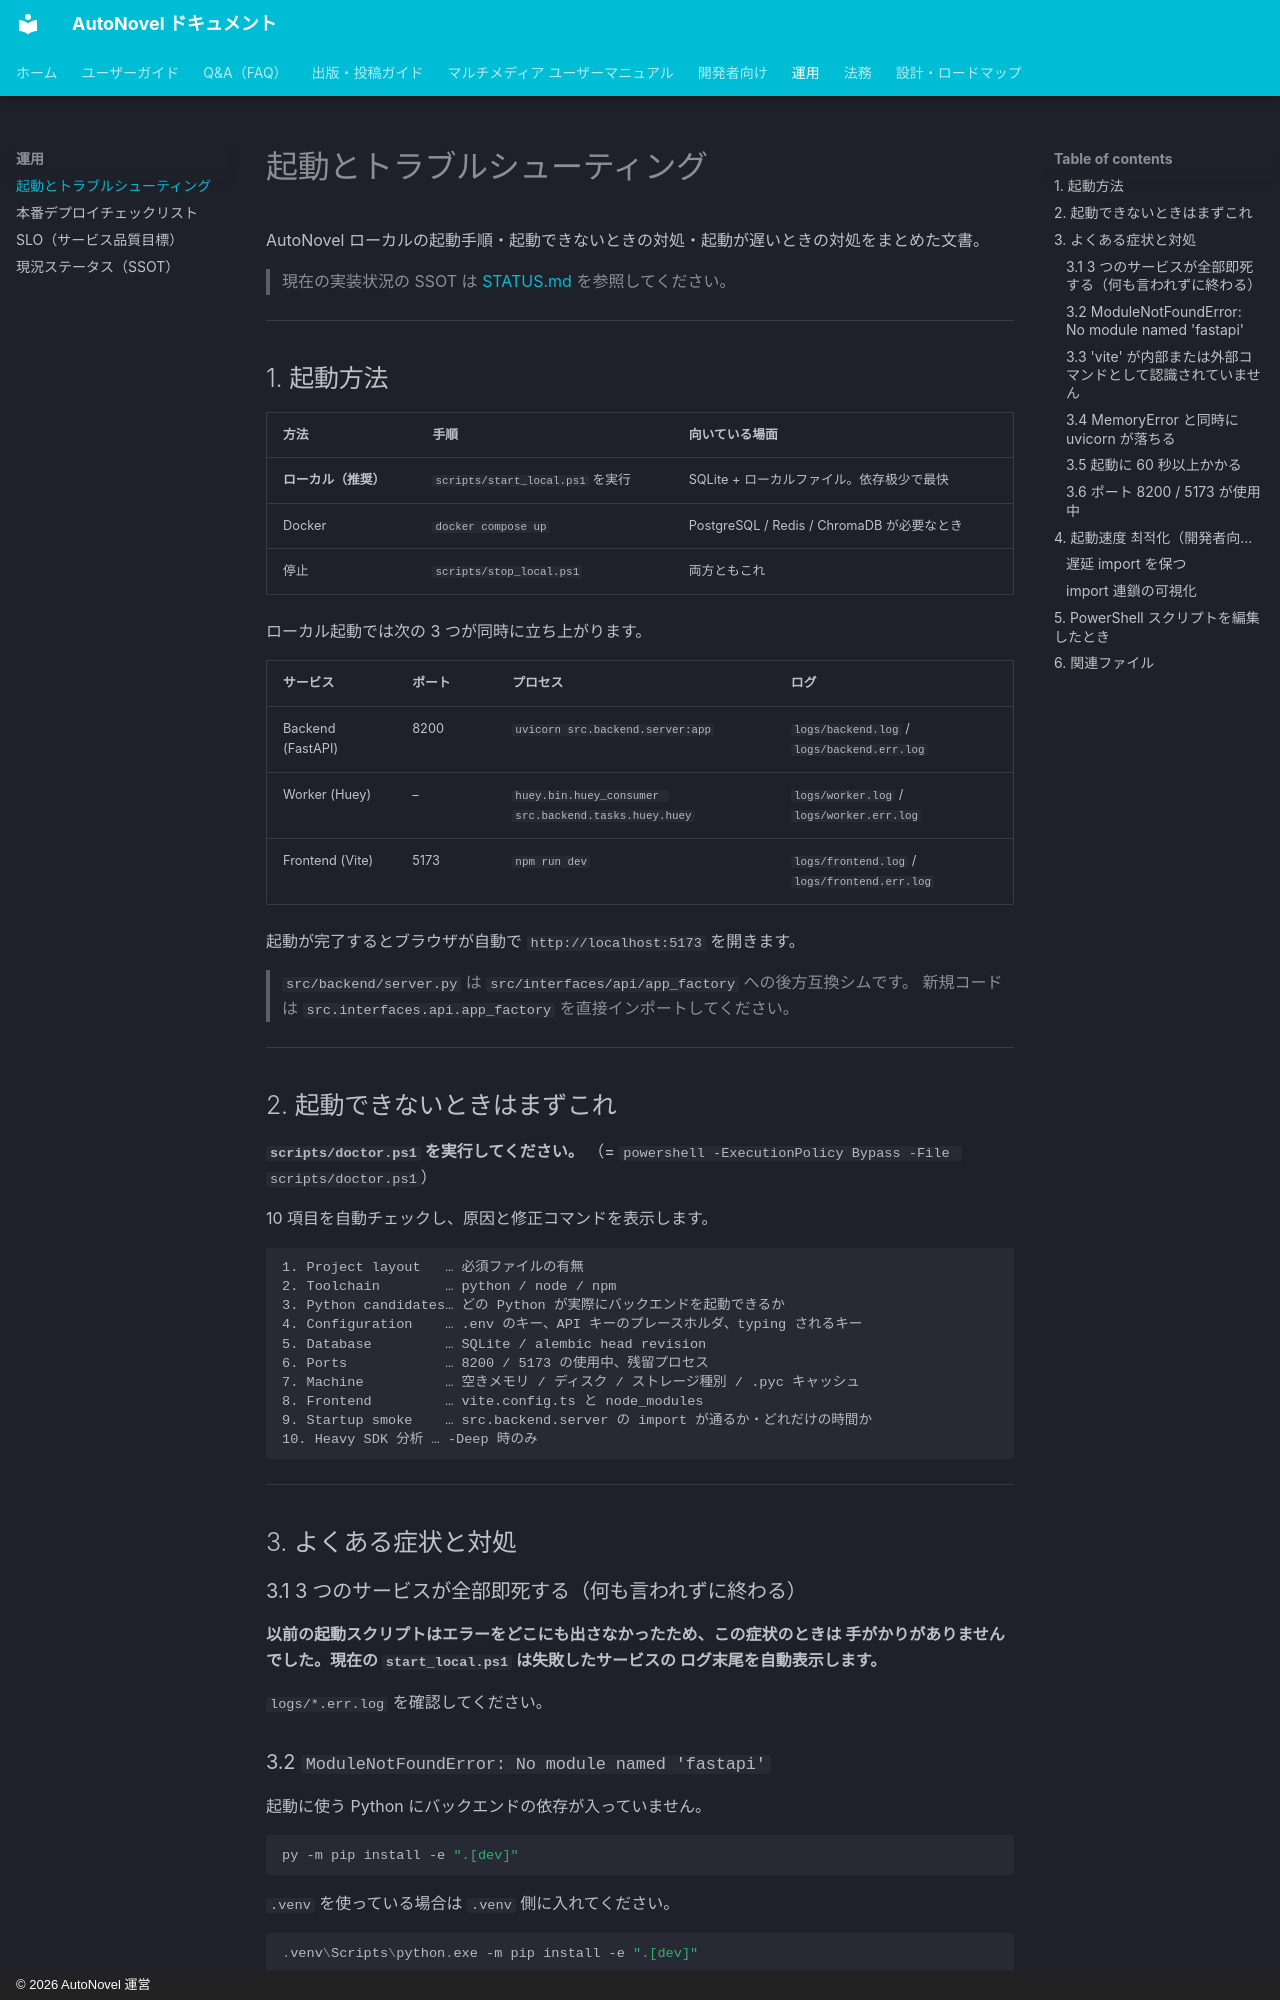

repository: annahoikuen-debug/autonovel · page: STARTUP_TROUBLESHOOTING/index.html · generator: mkdocs · copyright: © 2026 AutoNovel 運営

# 起動とトラブルシューティング

AutoNovel ローカルの起動手順・起動できないときの対処・起動が遅いときの対処をまとめた文書。

> 現在の実装状況の SSOT は [STATUS.md](STATUS.md) を参照してください。

---

## 1. 起動方法

| 方法 | 手順 | 向いている場面 |
|---|---|---|
| **ローカル（推奨）** | `scripts/start_local.ps1` を実行 | SQLite + ローカルファイル。依存极少で最快 |
| Docker | `docker compose up` | PostgreSQL / Redis / ChromaDB が必要なとき |
| 停止 | `scripts/stop_local.ps1` | 両方ともこれ |

ローカル起動では次の 3 つが同時に立ち上がります。

| サービス | ポート | プロセス | ログ |
|---|---|---|---|
| Backend (FastAPI) | 8200 | `uvicorn src.backend.server:app` | `logs/backend.log` / `logs/backend.err.log` |
| Worker (Huey) | – | `huey.bin.huey_consumer src.backend.tasks.huey.huey` | `logs/worker.log` / `logs/worker.err.log` |
| Frontend (Vite) | 5173 | `npm run dev` | `logs/frontend.log` / `logs/frontend.err.log` |

起動が完了するとブラウザが自動で `http://localhost:5173` を開きます。

> `src/backend/server.py` は `src/interfaces/api/app_factory` への後方互換シムです。
> 新規コードは `src.interfaces.api.app_factory` を直接インポートしてください。

---

## 2. 起動できないときはまずこれ

**`scripts/doctor.ps1` を実行してください。**
（= `powershell -ExecutionPolicy Bypass -File scripts/doctor.ps1`）

10 項目を自動チェックし、原因と修正コマンドを表示します。

```
1. Project layout   … 必須ファイルの有無
2. Toolchain        … python / node / npm
3. Python candidates… どの Python が実際にバックエンドを起動できるか
4. Configuration    … .env のキー、API キーのプレースホルダ、typing されるキー
5. Database         … SQLite / alembic head revision
6. Ports            … 8200 / 5173 の使用中、残留プロセス
7. Machine          … 空きメモリ / ディスク / ストレージ種別 / .pyc キャッシュ
8. Frontend         … vite.config.ts と node_modules
9. Startup smoke    … src.backend.server の import が通るか・どれだけの時間か
10. Heavy SDK 分析 … -Deep 時のみ
```

---

## 3. よくある症状と対処

### 3.1 3 つのサービスが全部即死する（何も言われずに終わる）

**以前の起動スクリプトはエラーをどこにも出さなかったため、この症状のときは
手がかりがありませんでした。現在の `start_local.ps1` は失敗したサービスの
ログ末尾を自動表示します。**

`logs/*.err.log` を確認してください。
